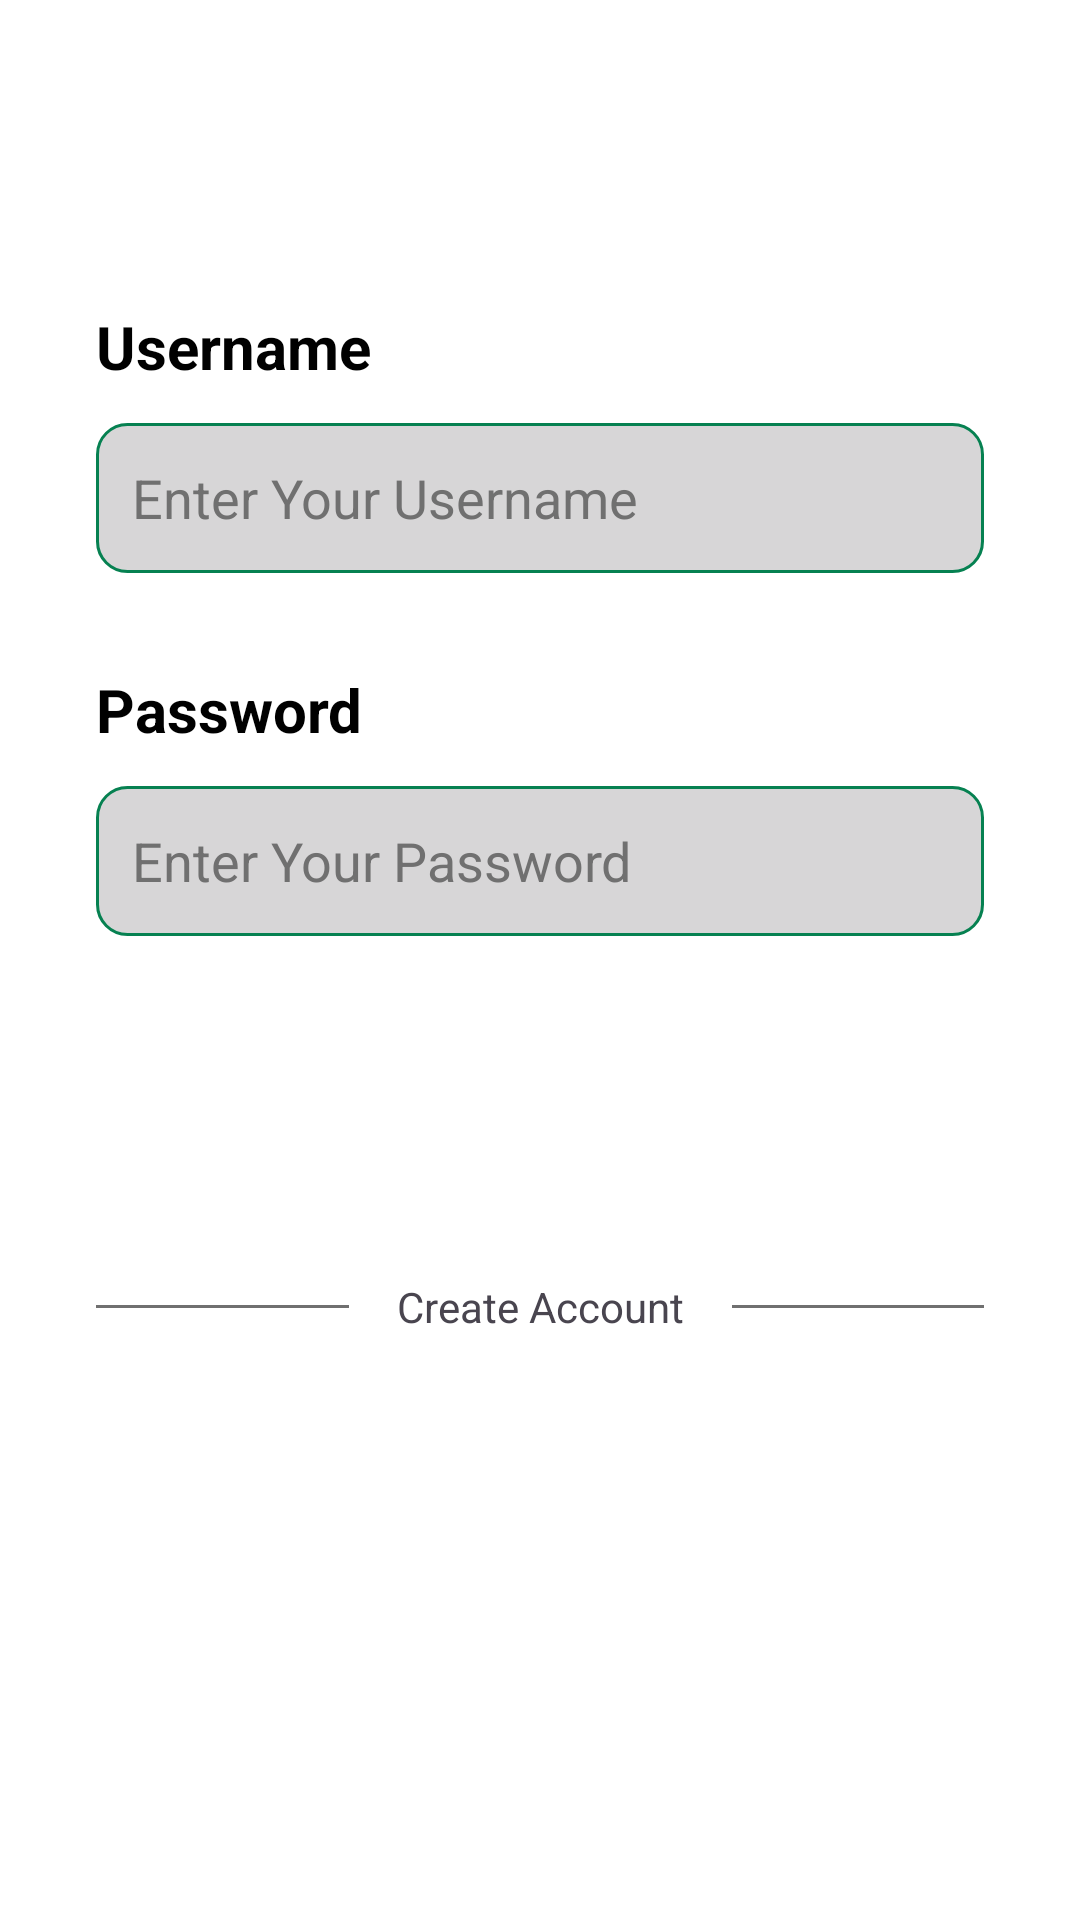

Layout XML and referenced resources for this Android screen:
<!-- AndroidManifest.xml: application theme Theme.TransportIt -->
<!-- res/layout/fragment_login2.xml -->
<?xml version="1.0" encoding="utf-8"?>
<androidx.constraintlayout.widget.ConstraintLayout xmlns:android="http://schemas.android.com/apk/res/android"
    xmlns:app="http://schemas.android.com/apk/res-auto"
    xmlns:tools="http://schemas.android.com/tools"
    android:layout_width="match_parent"
    android:layout_height="match_parent"
    android:background="#ffffff"
    tools:context=".login2Fragment">


    <ImageView
        android:id="@+id/imageView3"
        android:layout_width="wrap_content"
        android:layout_height="wrap_content"
        android:scaleType="centerCrop"
        android:src="@drawable/top_background"
        app:layout_constraintEnd_toEndOf="parent"
        app:layout_constraintStart_toStartOf="parent"
        app:layout_constraintTop_toTopOf="parent" />

    <TextView
        android:id="@+id/textView20"
        android:layout_width="wrap_content"
        android:layout_height="wrap_content"
        android:layout_marginStart="32dp"
        android:layout_marginTop="32dp"
        android:text="Hi,\nPlease Login"
        android:textColor="#ffffff"
        android:textSize="30sp"
        android:textStyle="bold"
        app:layout_constraintStart_toStartOf="parent"
        app:layout_constraintTop_toTopOf="parent" />

    <LinearLayout
        android:layout_width="match_parent"
        android:layout_height="500dp"
        android:orientation="vertical"
        android:padding="32dp"
        app:layout_constraintBottom_toBottomOf="parent"
        app:layout_constraintEnd_toEndOf="parent"
        app:layout_constraintStart_toStartOf="parent"
        app:layout_constraintTop_toBottomOf="@+id/imageView3">

        <TextView
            android:id="@+id/textView21"
            android:layout_width="match_parent"
            android:layout_height="wrap_content"
            android:text="Username"
            android:textColor="#000000"
            android:textSize="20sp"
            android:textStyle="bold" />

        <EditText
            android:id="@+id/etEmail2"
            android:layout_width="match_parent"
            android:layout_height="50dp"
            android:layout_marginTop="12dp"
            android:background="@drawable/edittext_background"
            android:ems="10"
            android:inputType="textPersonName"

            android:padding="12dp"
            android:hint="Enter Your Username"
            android:textColorHint="#707070"
            android:textColor="#000000"
            android:textSize="18sp" />

        <TextView
            android:id="@+id/textView22"
            android:layout_width="match_parent"
            android:layout_height="wrap_content"
            android:layout_marginTop="32dp"
            android:text="Password"
            android:textColor="#000000"
            android:textSize="20sp"
            android:textStyle="bold" />

        <EditText
            android:id="@+id/Etpass2"
            android:layout_width="match_parent"
            android:layout_height="50dp"
            android:layout_marginTop="12dp"
            android:background="@drawable/edittext_background"
            android:ems="10"
            android:inputType="textPassword"

            android:padding="12dp"
            android:hint="Enter Your Password"
            android:textColorHint="#707070"
            android:textColor="#000000"
            android:textSize="18sp" />

        <androidx.appcompat.widget.AppCompatButton
            android:id="@+id/btnLogin2"
            style="@android:style/Widget.Button"
            android:layout_width="match_parent"
            android:layout_height="50dp"
            android:layout_marginTop="32dp"
            android:background="@drawable/button_background"
            android:text="Login"
            android:textColor="#ffffff"
            android:textSize="25sp"
            android:textStyle="bold" />

        <LinearLayout
            android:layout_width="match_parent"
            android:layout_height="wrap_content"
            android:layout_marginTop="32dp"
            android:orientation="horizontal">

            <View
                android:id="@+id/view"
                android:layout_width="wrap_content"
                android:layout_height="1dp"
                android:layout_gravity="center_vertical"
                android:layout_weight="1"
                android:background="#707070" />

            <TextView
                android:id="@+id/textView25"
                android:layout_width="wrap_content"
                android:layout_height="wrap_content"
                android:layout_marginStart="16dp"
                android:layout_marginEnd="16dp"
                android:text="Create Account" />

            <View
                android:id="@+id/view2"
                android:layout_width="wrap_content"
                android:layout_height="1dp"
                android:layout_gravity="center_vertical"
                android:layout_weight="1"
                android:background="#707070" />

        </LinearLayout>

        <androidx.appcompat.widget.AppCompatButton
            android:id="@+id/btnGotoRegister"
            style="@android:style/Widget.Button"
            android:layout_width="match_parent"
            android:layout_height="50dp"
            android:layout_marginTop="16dp"
            android:background="@drawable/button_background"
            android:text="Sign up"
            android:textColor="#ffffff"
            android:textSize="25sp"
            android:textStyle="bold" />

    </LinearLayout>

</androidx.constraintlayout.widget.ConstraintLayout>
<!-- resources referenced by this layout -->
<resources>
  <!-- drawable edittext_background (drawable) -->
  <?xml version="1.0" encoding="utf-8"?>
  <selector xmlns:android="http://schemas.android.com/apk/res/android">
      <item>
          <shape android:shape="rectangle">
              <solid android:color="#D7D6D7"/>
              <corners android:radius="10dp"/>
              <stroke android:color="@color/darkgreen" android:width="1dp"/>
          </shape>
      </item>
  </selector>
  <style name="Theme.TransportIt" parent="Base.Theme.TransportIt" />
  <color name="darkgreen">#FF068151</color>
  <style name="Base.Theme.TransportIt" parent="Theme.Material3.DayNight.NoActionBar">
          
          
      </style>
</resources>
